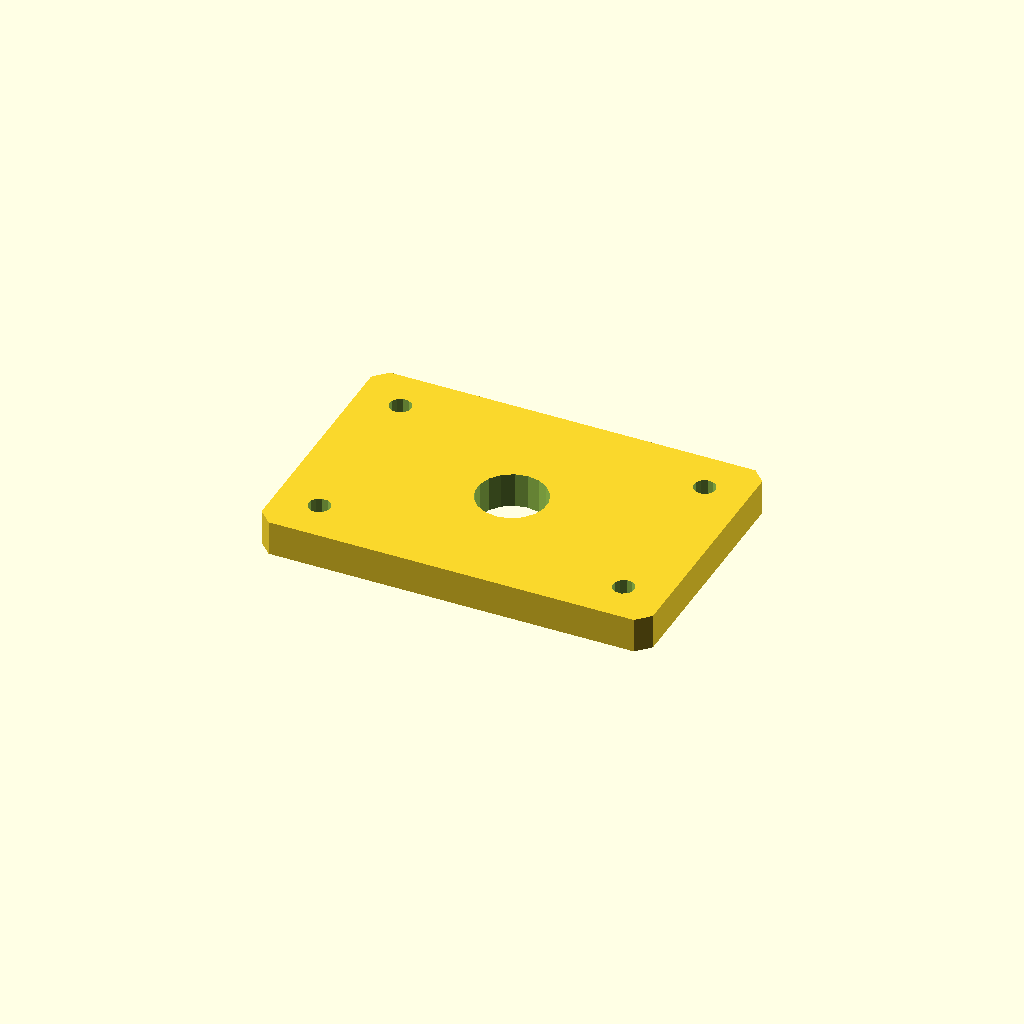
Cell 1 — every parameter at its default value.
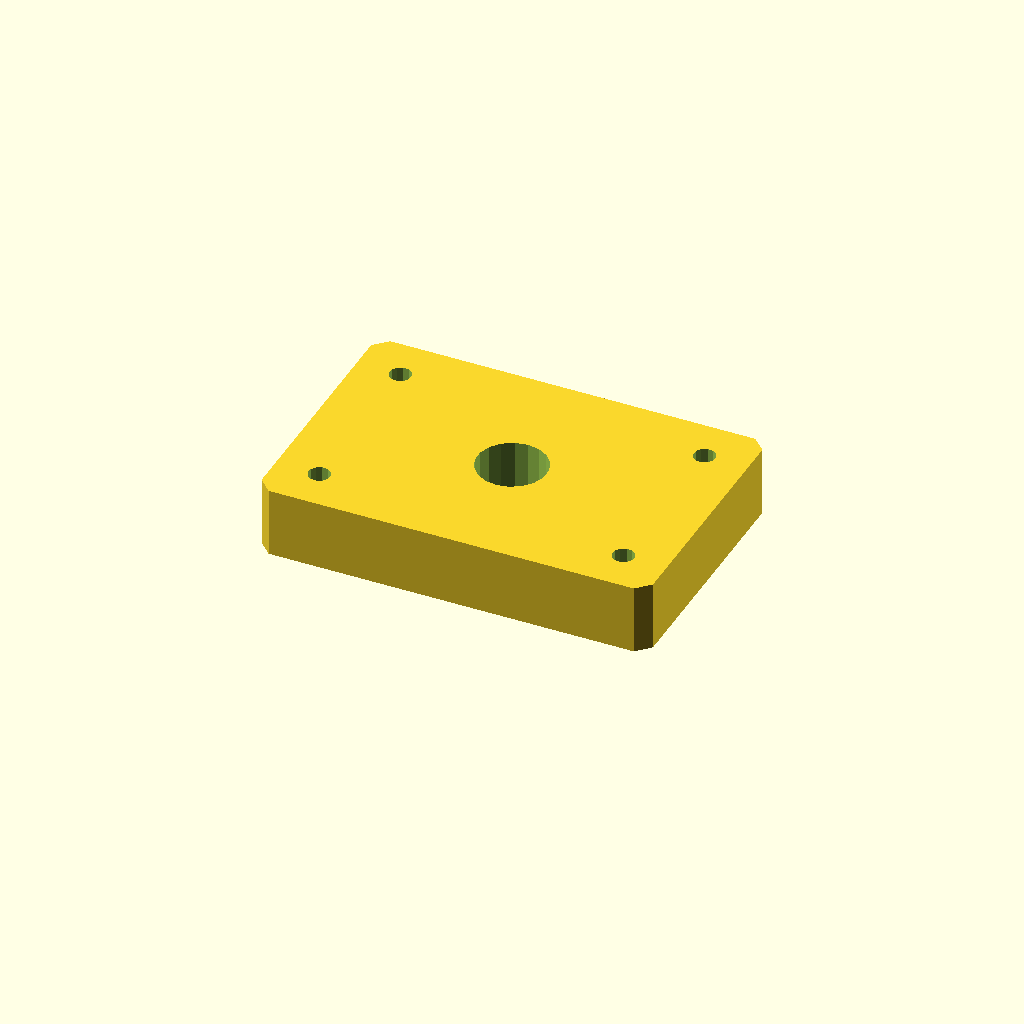
Cell 2 — plate_t set to 16, the other parameters unchanged.
One fixed orthographic camera (rotation 55°, 0°, 25°; colour scheme Cornfield) for every cell.
Source of the model, optional_data/data/sketch4/spacerplates/part_0142.scad:
$fn = 32;

// ----------------------------------------------------------------------
// Spacer plate: rect 90 x 60
// ----------------------------------------------------------------------

// --- parameters (mm) ---
bore_r = 8;               // centre bore radius
bolt_r = 2.5;             // bolt hole radius
plate_t = 8;              // plate thickness, Z (extrusion height)
plate_l = 90;             // plate length, X
plate_w = 60;             // plate width, Y
inset = 10;               // corner hole inset

profile = [[3, 0], [87, 0], [90, 3], [90, 57], [87, 60], [3, 60], [0, 57], [0, 3]];  // primary outline, 8 points, counter clockwise
void_1 = [[52.853, 31.526], [51.857, 34.12], [50.035, 36.217], [47.605, 37.564], [44.86, 37.999], [42.133, 37.469], [39.752, 36.038], [38.003, 33.878], [37.098, 31.251], [37.147, 28.474], [38.143, 25.88], [39.965, 23.783], [42.395, 22.436], [45.14, 22.001], [47.867, 22.531], [50.248, 23.962], [51.997, 26.122], [52.902, 28.749]];  // centre bore, 18 points
void_2 = [[12.454, 10.477], [11.887, 11.64], [10.814, 12.364], [9.523, 12.454], [8.36, 11.887], [7.636, 10.814], [7.546, 9.523], [8.113, 8.36], [9.186, 7.636], [10.477, 7.546], [11.64, 8.113], [12.364, 9.186]];  // corner hole, 12 points
void_3 = [[12.454, 50.477], [11.887, 51.64], [10.814, 52.364], [9.523, 52.454], [8.36, 51.887], [7.636, 50.814], [7.546, 49.523], [8.113, 48.36], [9.186, 47.636], [10.477, 47.546], [11.64, 48.113], [12.364, 49.186]];  // corner hole, 12 points
void_4 = [[82.454, 10.477], [81.887, 11.64], [80.814, 12.364], [79.523, 12.454], [78.36, 11.887], [77.636, 10.814], [77.546, 9.523], [78.113, 8.36], [79.186, 7.636], [80.477, 7.546], [81.64, 8.113], [82.364, 9.186]];  // corner hole, 12 points
void_5 = [[82.454, 50.477], [81.887, 51.64], [80.814, 52.364], [79.523, 52.454], [78.36, 51.887], [77.636, 50.814], [77.546, 49.523], [78.113, 48.36], [79.186, 47.636], [80.477, 47.546], [81.64, 48.113], [82.364, 49.186]];  // corner hole, 12 points

// --- the one profile operation ---
difference() {
  linear_extrude(height = plate_t) polygon(points = profile);
  translate([0, 0, -1])
    linear_extrude(height = plate_t + 2) polygon(points = void_1);
  translate([0, 0, -1])
    linear_extrude(height = plate_t + 2) polygon(points = void_2);
  translate([0, 0, -1])
    linear_extrude(height = plate_t + 2) polygon(points = void_3);
  translate([0, 0, -1])
    linear_extrude(height = plate_t + 2) polygon(points = void_4);
  translate([0, 0, -1])
    linear_extrude(height = plate_t + 2) polygon(points = void_5);
}
Customizer parameters (derived from the source; name, type, default, range or options):
bore_r: number, default 8
bolt_r: number, default 2.5
plate_t: number, default 8
plate_l: number, default 90
plate_w: number, default 60
inset: number, default 10
